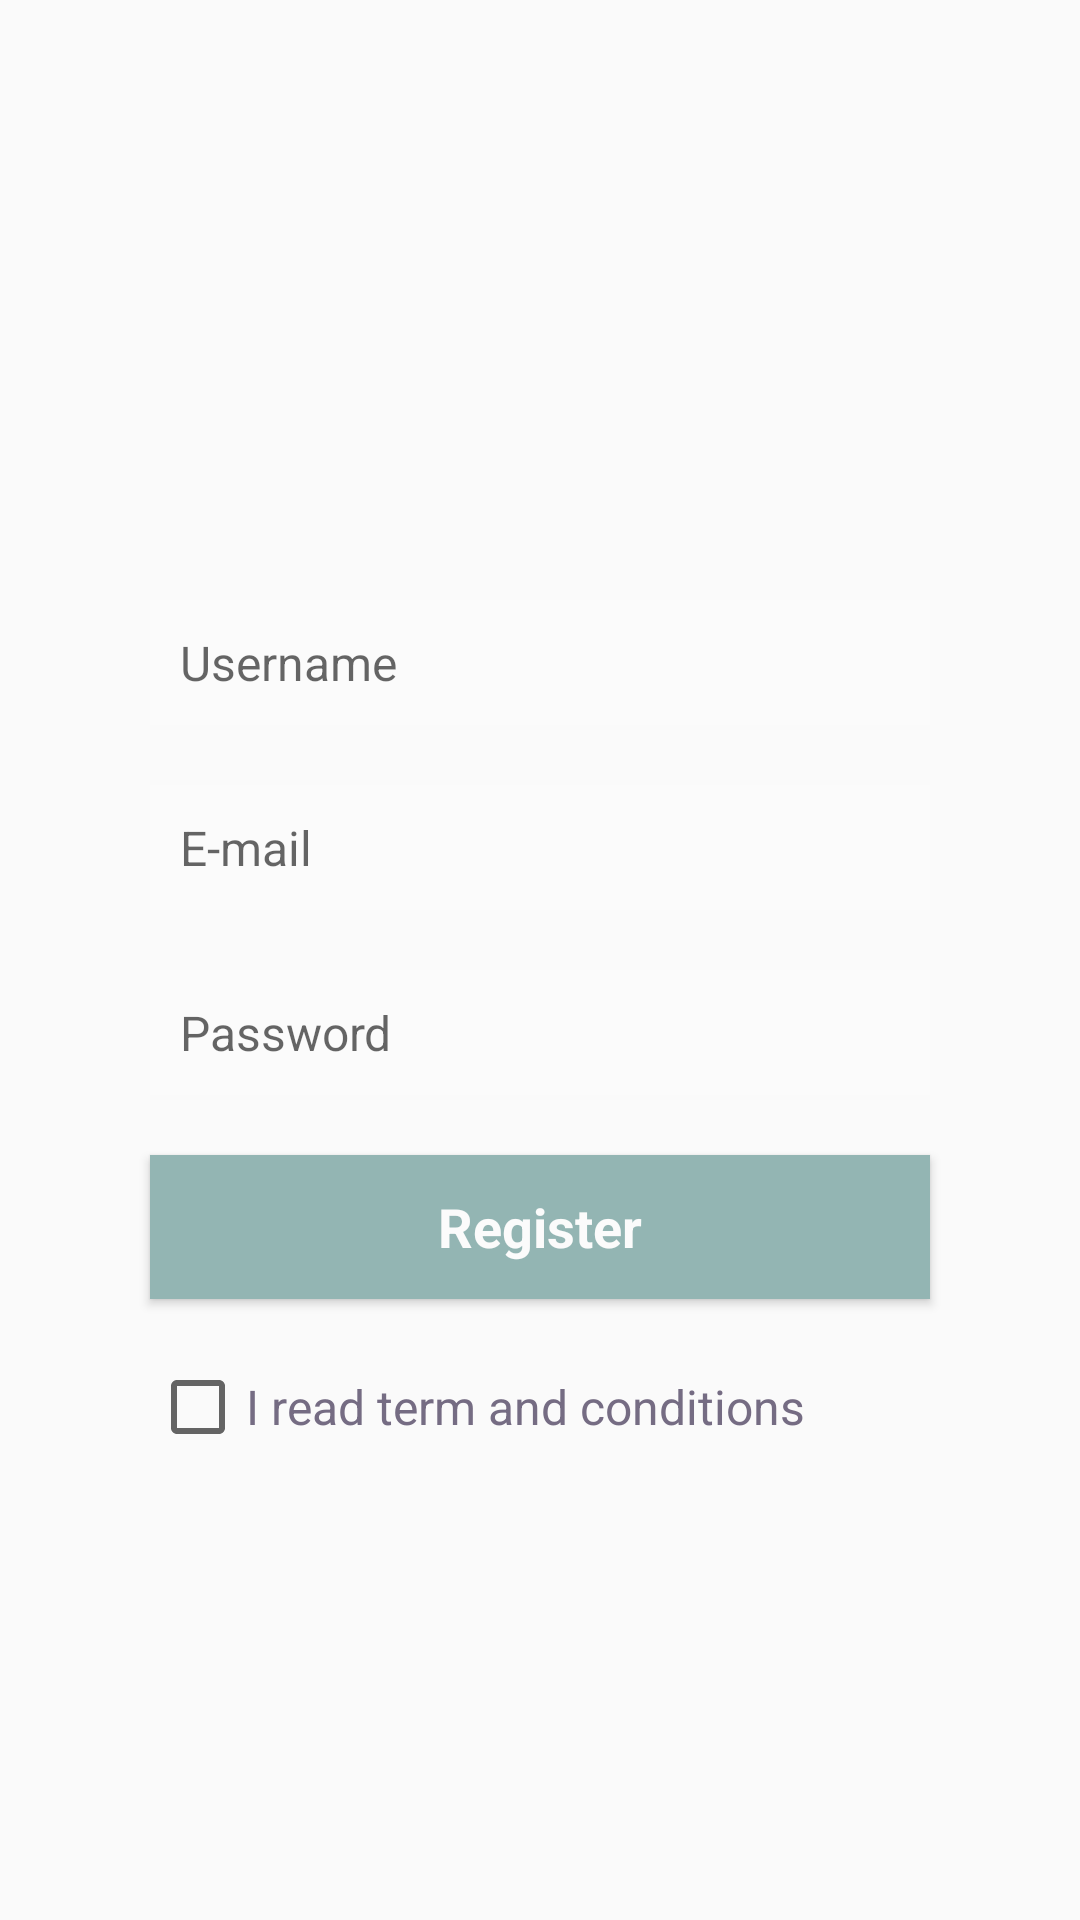

The Android layout XML behind this screen, and the referenced resources:
<!-- AndroidManifest.xml: application theme AppTheme -->
<!-- res/layout/fragment_sign_up.xml -->
<?xml version="1.0" encoding="utf-8"?>
<androidx.constraintlayout.widget.ConstraintLayout
    xmlns:android="http://schemas.android.com/apk/res/android"
    xmlns:app="http://schemas.android.com/apk/res-auto"
    xmlns:tools="http://schemas.android.com/tools"
    android:layout_width="match_parent"
    android:layout_height="match_parent"
    android:id="@+id/fragment_sign_up">

    <EditText
        android:id="@+id/fragment_sign_up_username_input"
        android:layout_width="0dp"
        android:layout_height="wrap_content"
        android:layout_marginStart="50dp"
        android:layout_marginTop="200dp"
        android:layout_marginEnd="50dp"
        android:background="@color/colorBackground"
        android:ems="10"
        android:hint="Username"
        android:inputType="textPersonName"
        android:padding="10dp"
        android:textColor="@color/colorText"
        android:textSize="16sp"
        app:layout_constraintEnd_toEndOf="parent"
        app:layout_constraintStart_toStartOf="parent"
        app:layout_constraintTop_toTopOf="parent" />

    <EditText
        android:id="@+id/fragment_sign_up_email_input"
        android:layout_width="0dp"
        android:layout_height="wrap_content"
        android:layout_marginStart="50dp"
        android:layout_marginTop="20dp"
        android:layout_marginEnd="50dp"
        android:background="@color/colorBackground"
        android:ems="10"
        android:hint="E-mail"
        android:inputType="textEmailAddress"
        android:padding="10dp"
        android:textColor="@color/colorText"
        android:textSize="16sp"
        app:layout_constraintEnd_toEndOf="parent"
        app:layout_constraintStart_toStartOf="parent"
        app:layout_constraintTop_toBottomOf="@+id/fragment_sign_up_username_input" />

    <EditText
        android:id="@+id/fragment_sign_up_password_input"
        android:layout_width="0dp"
        android:layout_height="wrap_content"
        android:layout_marginStart="50dp"
        android:layout_marginTop="20dp"
        android:layout_marginEnd="50dp"
        android:background="@color/colorBackground"
        android:ems="10"
        android:hint="Password"
        android:inputType="textPassword"
        android:padding="10dp"
        android:textColor="@color/colorText"
        android:textSize="16sp"
        app:layout_constraintEnd_toEndOf="parent"
        app:layout_constraintStart_toStartOf="parent"
        app:layout_constraintTop_toBottomOf="@+id/fragment_sign_up_email_input" />

    <Button
        android:id="@+id/fragment_sign_up_signup_button"
        android:layout_width="0dp"
        android:layout_height="wrap_content"
        android:layout_marginStart="50dp"
        android:layout_marginTop="20dp"
        android:layout_marginEnd="50dp"
        android:background="@color/colorAccent"
        android:text="Register"
        android:textAllCaps="false"
        android:textColor="@color/colorPrimary"
        android:textSize="18sp"
        android:textStyle="bold"
        app:layout_constraintEnd_toEndOf="parent"
        app:layout_constraintStart_toStartOf="parent"
        app:layout_constraintTop_toBottomOf="@+id/fragment_sign_up_password_input" />

    <CheckBox
        android:id="@+id/fragment_sign_up_signup_check"
        android:layout_width="0dp"
        android:layout_height="wrap_content"
        android:layout_marginStart="50dp"
        android:layout_marginTop="20dp"
        android:layout_marginEnd="50dp"
        android:text="I read term and conditions"
        android:textColor="@color/colorText"
        android:textSize="16sp"
        app:layout_constraintEnd_toEndOf="parent"
        app:layout_constraintStart_toStartOf="parent"
        app:layout_constraintTop_toBottomOf="@+id/fragment_sign_up_signup_button" />
</androidx.constraintlayout.widget.ConstraintLayout>
<!-- resources referenced by this layout -->
<resources>
  <color name="colorAccent">#93b5b3</color>
  <color name="colorBackground">#fbfbfb</color>
  <color name="colorPrimary">#fbfbfb</color>
  <color name="colorText">#756c83</color>
  <style name="AppTheme" parent="Theme.AppCompat.Light">
          <item name="colorPrimary">@color/colorPrimary</item>
          <item name="colorPrimaryDark">@color/colorPrimary</item>
          <item name="android:textColorPrimary">@color/colorText</item>
          <item name="colorAccent">@color/colorAccent</item>
          <item name="fontFamily">@font/open_sans</item>
          <item name="android:windowLightStatusBar">true</item>
  
  
  
      </style>
</resources>
